The GitHub repository tnklab/seminar_-recognition contains a labelled image folder "data" with 2 categories: kinoko, takenoko. Examples follow, each with its label.

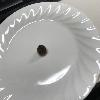
Label: takenoko

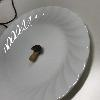
Label: kinoko

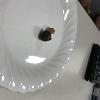
Label: kinoko

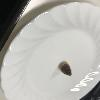
Label: takenoko

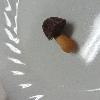
Label: kinoko

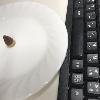
Label: takenoko
